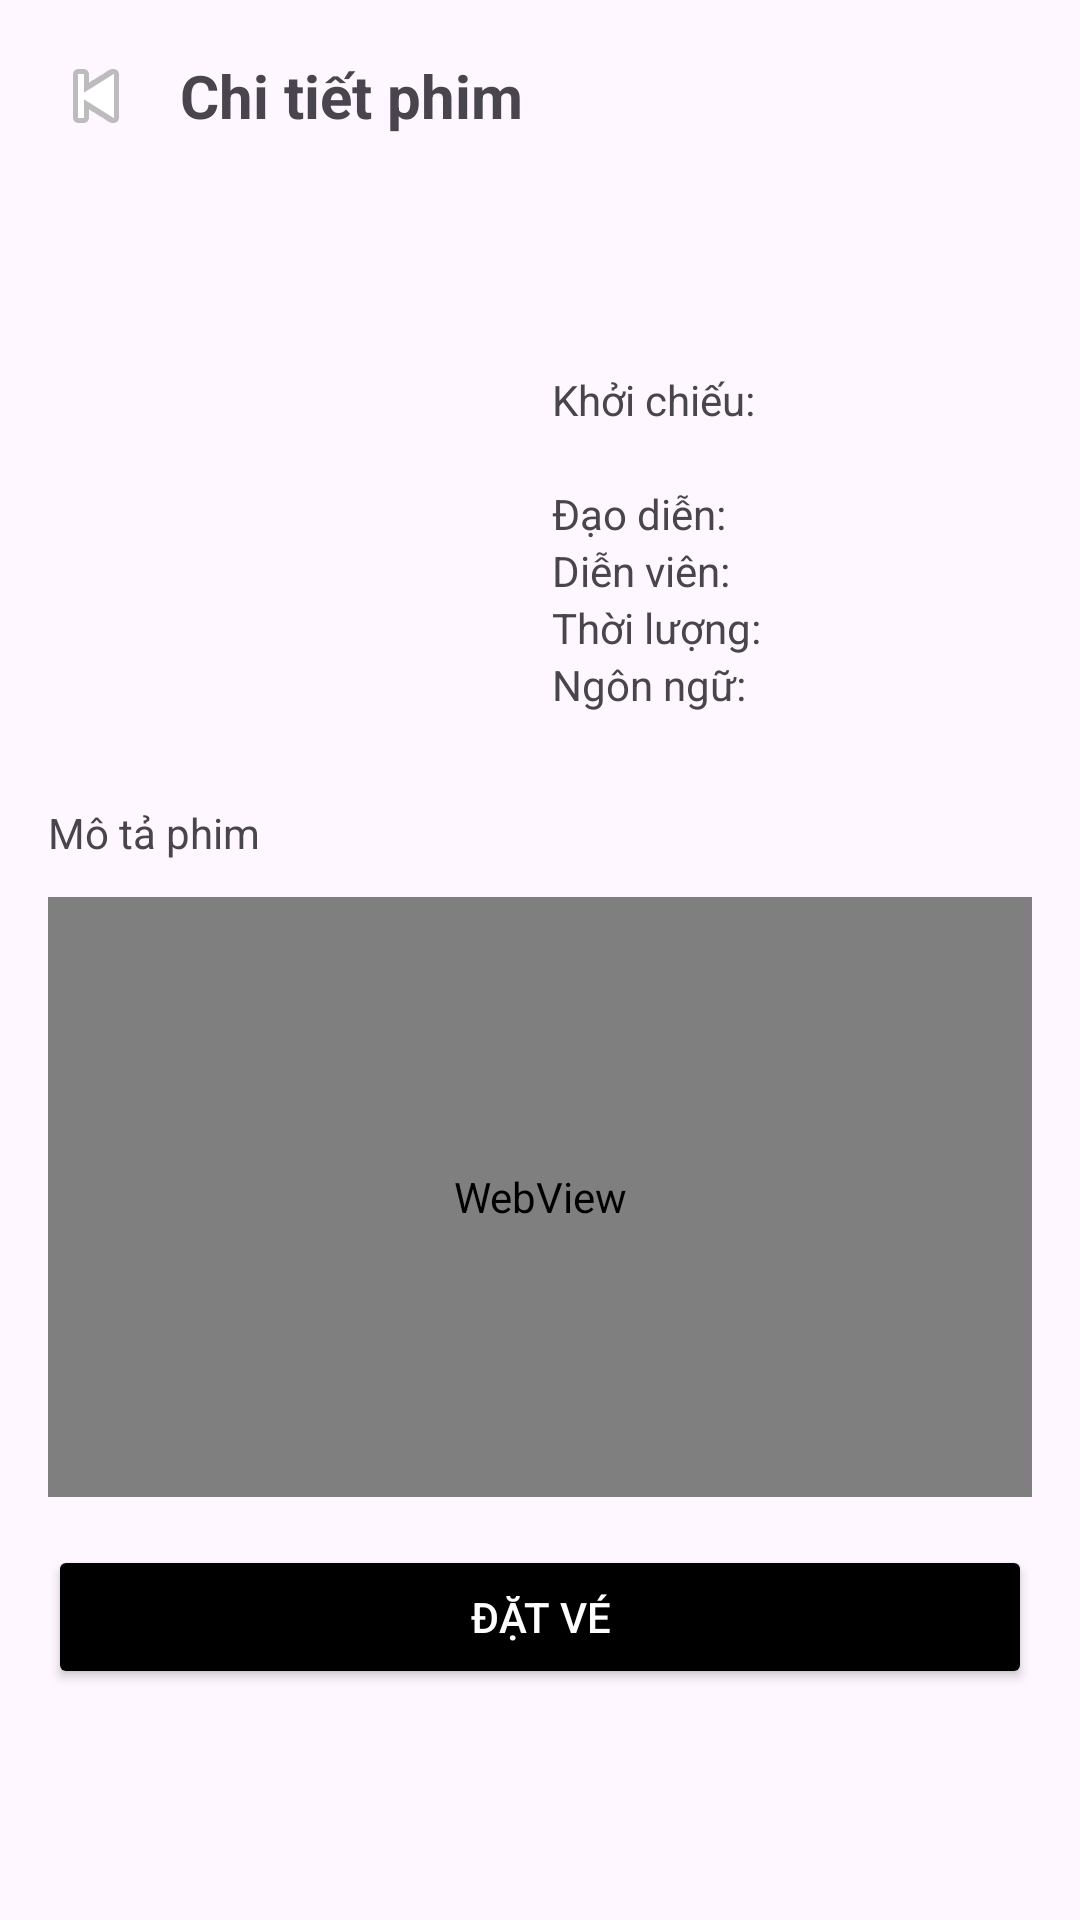

This screen was rendered from an Android layout file. Write that file and the resources it references.
<!-- AndroidManifest.xml: application theme Theme.BTL_ADR_NC -->
<!-- res/layout/activity_movie_detail.xml -->
<LinearLayout xmlns:android="http://schemas.android.com/apk/res/android"
    android:orientation="vertical" android:layout_width="match_parent"
    android:layout_height="match_parent" android:padding="16dp">

    
    <LinearLayout android:layout_width="match_parent"
        android:layout_height="wrap_content"
        android:orientation="horizontal"
        android:gravity="center_vertical"
        android:paddingBottom="8dp">

        <ImageButton
            android:id="@+id/btnBack"
            android:layout_width="wrap_content"
            android:layout_height="wrap_content"
            android:src="@android:drawable/ic_media_previous"
            android:background="?attr/selectableItemBackgroundBorderless"/>

        <TextView
            android:layout_width="wrap_content"
            android:layout_height="wrap_content"
            android:text="Chi tiết phim"
            android:textSize="20sp"
            android:textStyle="bold"
            android:layout_marginStart="12dp"/>
    </LinearLayout>

    
    <LinearLayout android:layout_width="match_parent"
        android:layout_height="wrap_content"
        android:orientation="horizontal"
        android:gravity="center">

        <ImageView
            android:id="@+id/imgMovie"
            android:layout_width="0dp"
            android:layout_weight="1"
            android:layout_height="200dp"
            android:scaleType="centerCrop"
            android:layout_marginEnd="8dp"/>

        <LinearLayout
            android:layout_width="0dp"
            android:layout_weight="1"
            android:layout_height="wrap_content"
            android:orientation="vertical">

            <TextView
                android:id="@+id/tvName"
                android:textStyle="bold"
                android:textSize="18sp"
                android:layout_marginBottom="4dp"
                android:layout_width="wrap_content"
                android:layout_height="wrap_content"/>

            <TextView
                android:id="@+id/tvCategory"
                android:layout_width="wrap_content"
                android:layout_height="wrap_content"/>

            <TextView
                android:id="@+id/tvStartDate"
                android:layout_width="wrap_content"
                android:layout_height="wrap_content"
                android:layout_marginTop="2dp"
                android:text="Khởi chiếu: " />

            <TextView
                android:id="@+id/tvPrice"
                android:layout_width="wrap_content"
                android:layout_height="wrap_content"/>

            <TextView
                android:id="@+id/tvDirector"
                android:layout_width="wrap_content"
                android:layout_height="wrap_content"
                android:text="Đạo diễn: " />

            <TextView
                android:id="@+id/tvActors"
                android:layout_width="wrap_content"
                android:layout_height="wrap_content"
                android:text="Diễn viên: " />

            <TextView
                android:id="@+id/tvDuration"
                android:layout_width="wrap_content"
                android:layout_height="wrap_content"
                android:text="Thời lượng: " />

            <TextView
                android:id="@+id/tvLanguage"
                android:layout_width="wrap_content"
                android:layout_height="wrap_content"
                android:text="Ngôn ngữ: " />

            <TextView
                android:id="@+id/tvMovieId"
                android:layout_width="wrap_content"
                android:layout_height="wrap_content"
                android:visibility="gone"/>
        </LinearLayout>    </LinearLayout>

    
    <TextView
        android:id="@+id/tvDescription"
        android:layout_width="match_parent"
        android:layout_height="wrap_content"
        android:layout_marginTop="12dp"
        android:text="Mô tả phim"
        android:textSize="14sp" />

    
    <WebView
        android:id="@+id/webViewTrailer"
        android:layout_width="match_parent"
        android:layout_height="200dp"
        android:layout_marginTop="12dp" />

    
    <Button
        android:id="@+id/btnBook"
        android:layout_width="match_parent"
        android:layout_height="wrap_content"
        android:text="Đặt vé"
        android:layout_marginTop="16dp"
        android:backgroundTint="@color/black"
        android:textColor="@android:color/white"/>
</LinearLayout>
<!-- resources referenced by this layout -->
<resources>
  <color name="black">#FF000000</color>
  <style name="Theme.BTL_ADR_NC" parent="Base.Theme.BTL_ADR_NC" />
  <style name="Base.Theme.BTL_ADR_NC" parent="Theme.Material3.DayNight.NoActionBar">
          
          
      </style>
</resources>
